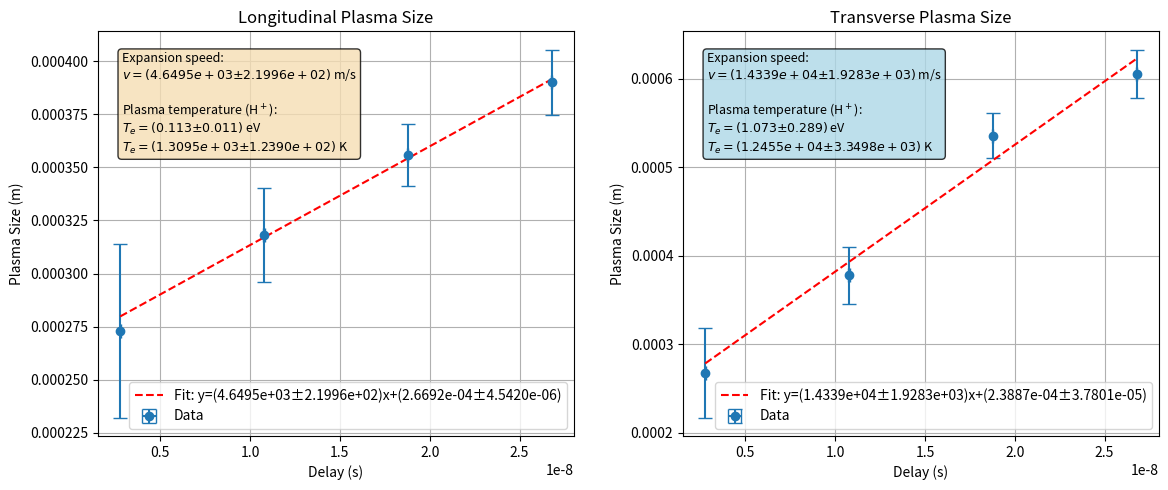

Write the Python code that produced this figure.
import numpy as np
import matplotlib.pyplot as plt
from scipy.constants import c, k as kb, m_p, eV

needle_size_px = 1200
u_needle_size_px= 30
needle_size_m = 1.20e-3
u_needle_size_m = 0.02e-3

conversion_factor = needle_size_m / needle_size_px

plasma_size_longi_px = np.array([273,318,356,390])
u_plasma_size_longi_px = np.array([40,20,10,10])

plasma_size_transv_px = np.array([268,378,536,606])
u_plasma_size_transv_px = np.array([50,30,20,20])


plasma_size_longi_m= plasma_size_longi_px * conversion_factor
u_plasma_size_longi_m = plasma_size_longi_m * np.sqrt((u_plasma_size_longi_px / plasma_size_longi_px) ** 2 + (u_needle_size_px / needle_size_px) ** 2 + (u_needle_size_m / needle_size_m) ** 2)

plasma_size_transv_m= plasma_size_transv_px * conversion_factor
u_plasma_size_transv_m = plasma_size_transv_m * np.sqrt((u_plasma_size_transv_px / plasma_size_transv_px) ** 2 + (u_needle_size_px / needle_size_px) ** 2 + (u_needle_size_m / needle_size_m) ** 2)

delays_m = np.array([0.83,3.23,5.63,8.03])
u_delays_m = 0.01

delays_s = delays_m / c
u_delays_s = u_delays_m / c

# Create figure with two subplots
fig, (ax1, ax2) = plt.subplots(1, 2, figsize=(12, 5))

# Plot longitudinal size
ax1.errorbar(delays_s, plasma_size_longi_m, yerr=u_plasma_size_longi_m, xerr=u_delays_s, fmt='o', capsize=5, label='Data')
coeffs_longi, cov_longi = np.polyfit(delays_s, plasma_size_longi_m, 1, w=1/u_plasma_size_longi_m, cov=True)
u_coeffs_longi = np.sqrt(np.diag(cov_longi))
fit_longi = np.poly1d(coeffs_longi)
ax1.plot(delays_s, fit_longi(delays_s), 'r--', label=f'Fit: y=({coeffs_longi[0]:.4e}±{u_coeffs_longi[0]:.4e})x+({coeffs_longi[1]:.4e}±{u_coeffs_longi[1]:.4e})')
ax1.set_xlabel('Delay (s)')
ax1.set_ylabel('Plasma Size (m)')
ax1.set_title('Longitudinal Plasma Size')
ax1.legend()
ax1.grid(True)

# Calculate expansion speed and temperature
v_expansion = coeffs_longi[0]  # m/s
u_v_expansion = u_coeffs_longi[0]  # uncertainty in m/s
mi = m_p  # assuming hydrogen plasma
Te = (v_expansion**2 * mi) / (2 * kb)
u_Te = Te * (2 * u_v_expansion / v_expansion)  # propagated uncertainty
Te_eV = Te * kb / eV
u_Te_eV = u_Te * kb / eV

# Add text box with results to longitudinal plot
textstr = f'Expansion speed:\n$v = ({v_expansion:.4e} ± {u_v_expansion:.4e})$ m/s\n\nPlasma temperature (H$^+$):\n$T_e = ({Te_eV:.3f} ± {u_Te_eV:.3f})$ eV\n$T_e = ({Te:.4e} ± {u_Te:.4e})$ K'
props = dict(boxstyle='round', facecolor='wheat', alpha=0.8)
ax1.text(0.05, 0.95, textstr, transform=ax1.transAxes, fontsize=9,
        verticalalignment='top', bbox=props)

# Plot transverse size
ax2.errorbar(delays_s, plasma_size_transv_m, yerr=u_plasma_size_transv_m, xerr=u_delays_s, fmt='o', capsize=5, label='Data')
coeffs_transv, cov_transv = np.polyfit(delays_s, plasma_size_transv_m, 1, w=1/u_plasma_size_transv_m, cov=True)
u_coeffs_transv = np.sqrt(np.diag(cov_transv))
fit_transv = np.poly1d(coeffs_transv)
ax2.plot(delays_s, fit_transv(delays_s), 'r--', label=f'Fit: y=({coeffs_transv[0]:.4e}±{u_coeffs_transv[0]:.4e})x+({coeffs_transv[1]:.4e}±{u_coeffs_transv[1]:.4e})')
ax2.set_xlabel('Delay (s)')
ax2.set_ylabel('Plasma Size (m)')
ax2.set_title('Transverse Plasma Size')
ax2.legend()
ax2.grid(True)

# Calculate transverse expansion speed and temperature
v_expansion_transv = coeffs_transv[0]  # m/s
u_v_expansion_transv = u_coeffs_transv[0]  # uncertainty in m/s
Te_transv = (v_expansion_transv**2 * mi) / (2 * kb)
u_Te_transv = Te_transv * (2 * u_v_expansion_transv / v_expansion_transv)  # propagated uncertainty
Te_transv_eV = Te_transv * kb / eV
u_Te_transv_eV = u_Te_transv * kb / eV

# Add text box with results to transverse plot
textstr_transv = f'Expansion speed:\n$v = ({v_expansion_transv:.4e} ± {u_v_expansion_transv:.4e})$ m/s\n\nPlasma temperature (H$^+$):\n$T_e = ({Te_transv_eV:.3f} ± {u_Te_transv_eV:.3f})$ eV\n$T_e = ({Te_transv:.4e} ± {u_Te_transv:.4e})$ K'
props_transv = dict(boxstyle='round', facecolor='lightblue', alpha=0.8)
ax2.text(0.05, 0.95, textstr_transv, transform=ax2.transAxes, fontsize=9,
        verticalalignment='top', bbox=props_transv)

# Calculate geometric mean temperature (equivalent isotropic temperature)
Te_geom = (Te * Te_transv**2)**(1/3)
u_Te_geom = Te_geom * (1/3) * np.sqrt((u_Te/Te)**2 + 4*(u_Te_transv/Te_transv)**2)
Te_geom_eV = Te_geom * kb / eV
u_Te_geom_eV = u_Te_geom * kb / eV

# Calculate anisotropy ratio
anisotropy_ratio = Te_transv / Te
u_anisotropy_ratio = anisotropy_ratio * np.sqrt((u_Te_transv/Te_transv)**2 + (u_Te/Te)**2)

plt.tight_layout()

# Print results to console
print(f"\n=== Plasma Expansion Analysis ===")
print(f"\nLongitudinal expansion:")
print(f"  Expansion speed: ({v_expansion:.4e} ± {u_v_expansion:.4e}) m/s")
print(f"  Plasma temperature (assuming H+ ions):")
print(f"    Te = ({Te:.4e} ± {u_Te:.4e}) K")
print(f"    Te = ({Te_eV:.4f} ± {u_Te_eV:.4f}) eV")
print(f"\nTransverse expansion:")
print(f"  Expansion speed: ({v_expansion_transv:.4e} ± {u_v_expansion_transv:.4e}) m/s")
print(f"  Plasma temperature (assuming H+ ions):")
print(f"    Te = ({Te_transv:.4e} ± {u_Te_transv:.4e}) K")
print(f"    Te = ({Te_transv_eV:.4f} ± {u_Te_transv_eV:.4f}) eV")
print(f"\nGeometric mean temperature (equivalent isotropic):")
print(f"  Te_geom = (Te_long * Te_transv^2)^(1/3)")
print(f"  Te_geom = ({Te_geom:.4e} ± {u_Te_geom:.4e}) K")
print(f"  Te_geom = ({Te_geom_eV:.4f} ± {u_Te_geom_eV:.4f}) eV")
print(f"\nAnisotropy ratio:")
print(f"  Te_transv / Te_long = {anisotropy_ratio:.3f} ± {u_anisotropy_ratio:.3f}")

plt.show()
